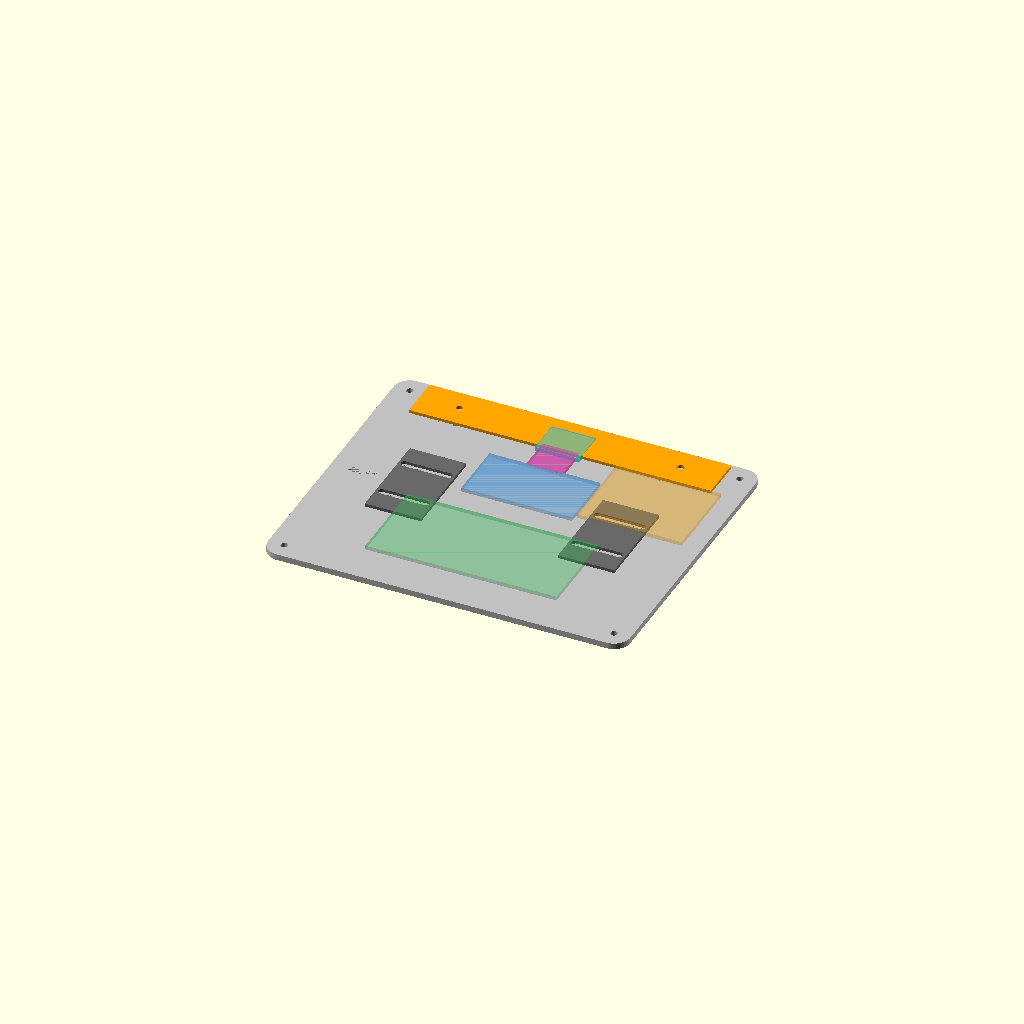
Cell 1: the model at its default parameters.
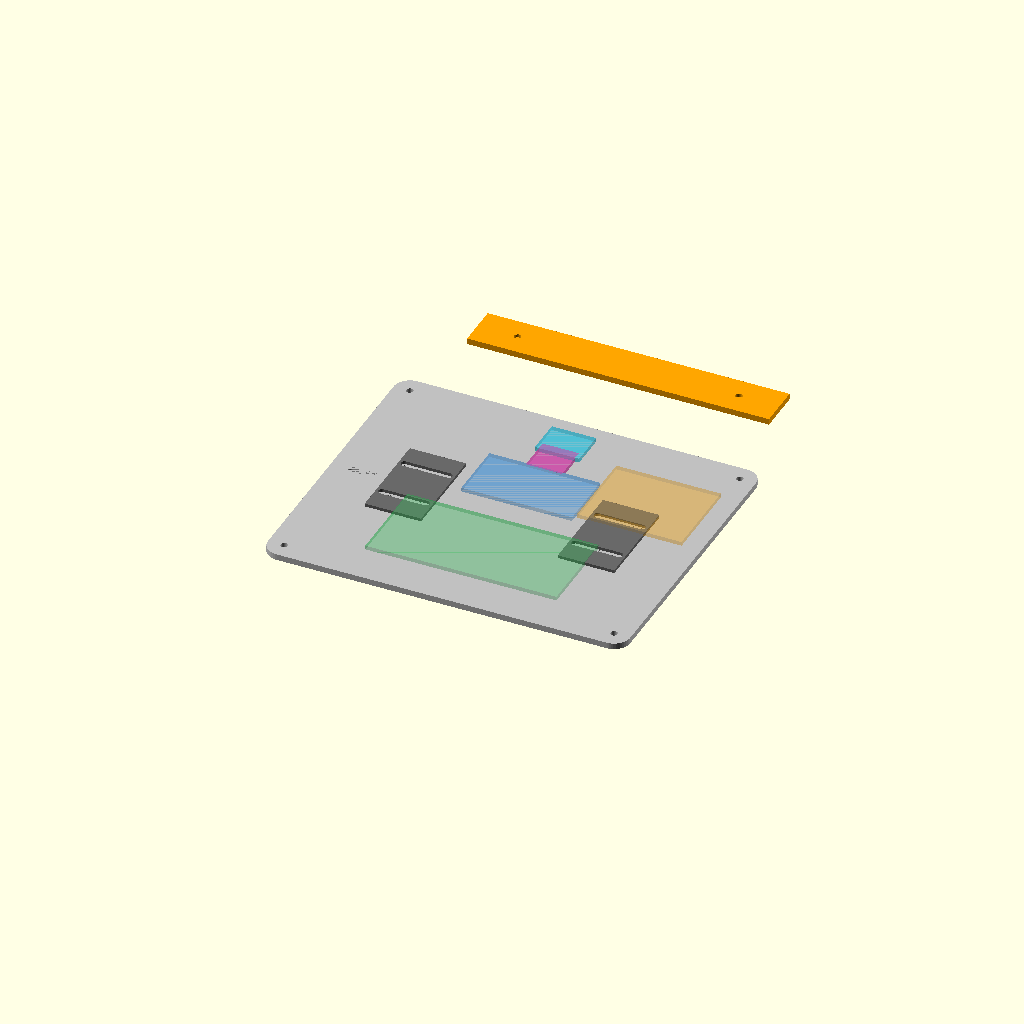
Cell 2: sensor_front_y = 124 (everything else at default).
All cells are drawn from one camera (rotation 55°, 0°, 25°, orthographic, colour scheme Cornfield), so only the parameter changes between them.
The OpenSCAD source (Phase2/Modular_Chassis_Adjustable.scad):
// PeraBots Phase 2 — rulebook-aligned modular chassis concept
// Units: mm. Concept only. Measure exact parts before fabrication.
// Nominal base 180 x 150 mm; complete robot must fit within 200 x 200 x 200 mm.

$fn = 48;
base_x = 180; base_y = 150; base_t = 3; corner_r = 8;
m3_clearance = 3.4; edge_margin = 8;

// Motor mounting placeholders — replace with exact purchased motor dimensions.
motor_center_y = 0; motor_x_offset = 48;
motor_slot_len = 22; motor_slot_w = 3.6;
motor_bracket_w = 28; motor_bracket_l = 48; motor_bracket_t = 3;

// Front sensor carrier: one QTR array is the starting configuration.
// Leave adjustable room for optional second array only if tests require it.
sensor_bar_x = 150; sensor_bar_y = 22; sensor_bar_t = 3;
sensor_front_y = 62;

// Approximate component placeholders only; not real product dimensions.
controller_x = 55; controller_y = 30; controller_pos = [0, 20];
battery_x = 95; battery_y = 45; battery_pos = [0, -32];

// Front-facing distance sensor and downward-facing colour sensor placeholders.
distance_pos = [0, 57]; distance_x = 22; distance_y = 18;
colour_pos = [0, 43]; colour_x = 18; colour_y = 18;

// Reserve space for unknown future mechanism; no third motor model included.
future_zone_x = 52; future_zone_y = 42; future_zone_pos = [55, 28];

module rounded_plate(x,y,t,r) {
    linear_extrude(height=t) offset(r=r) square([x-2*r,y-2*r],center=true);
}
module slot_hole(len,w,t) {
    hull() {
        translate([-len/2,0,-0.1]) cylinder(h=t+0.2,d=w);
        translate([len/2,0,-0.1]) cylinder(h=t+0.2,d=w);
    }
}
module base_plate() {
    difference() {
        rounded_plate(base_x,base_y,base_t,corner_r);
        for (x=[-base_x/2+edge_margin,base_x/2-edge_margin])
            for (y=[-base_y/2+edge_margin,base_y/2-edge_margin])
                translate([x,y,-0.1]) cylinder(h=base_t+0.2,d=m3_clearance);
        for (s=[-1,1]) {
            translate([s*motor_x_offset,motor_center_y-12,-0.1]) slot_hole(motor_slot_len,motor_slot_w,base_t);
            translate([s*motor_x_offset,motor_center_y+12,-0.1]) slot_hole(motor_slot_len,motor_slot_w,base_t);
        }
        translate([-74,0,-0.1]) slot_hole(12,m3_clearance,base_t);
        translate([-60,0,-0.1]) slot_hole(12,m3_clearance,base_t);
        for (x=[-55,55])
            translate([x,sensor_front_y-10,-0.1]) slot_hole(18,m3_clearance,base_t);
    }
}
module motor_bracket(xpos) {
    difference() {
        translate([xpos,motor_center_y,base_t]) cube([motor_bracket_w,motor_bracket_l,motor_bracket_t],center=true);
        for (y=[-12,12])
            translate([xpos,motor_center_y+y,base_t-motor_bracket_t/2-0.1])
                slot_hole(motor_slot_len,motor_slot_w,motor_bracket_t+0.2);
    }
}
module sensor_bar() {
    translate([0,sensor_front_y,base_t])
        difference() {
            cube([sensor_bar_x,sensor_bar_y,sensor_bar_t],center=true);
            for (x=[-55,55])
                translate([x,0,-0.1]) cylinder(h=sensor_bar_t+0.2,d=m3_clearance);
        }
}
module footprint(pos,sx,sy,h=2) {
    translate([pos[0],pos[1],base_t+1])
        cube([sx,sy,h],center=true);
}
module future_zone() {
    color([0.95,0.65,0.1,0.25])
        translate([future_zone_pos[0],future_zone_pos[1],base_t+2])
            cube([future_zone_x,future_zone_y,2],center=true);
}

color("silver") base_plate();
color("dimgray") motor_bracket(-motor_x_offset);
color("dimgray") motor_bracket(motor_x_offset);
color("orange") sensor_bar(); // one QTR array carrier; second is optional
color([0.2,0.55,0.85,0.35]) footprint(controller_pos,controller_x,controller_y);
color([0.2,0.75,0.35,0.35]) footprint(battery_pos,battery_x,battery_y);
color([0.2,0.75,0.85,0.55]) footprint(distance_pos,distance_x,distance_y);
color([0.8,0.25,0.65,0.55]) footprint(colour_pos,colour_x,colour_y);
future_zone();
Customizer parameters (derived from the source; name, type, default, range or options):
sensor_front_y: number, default 62
